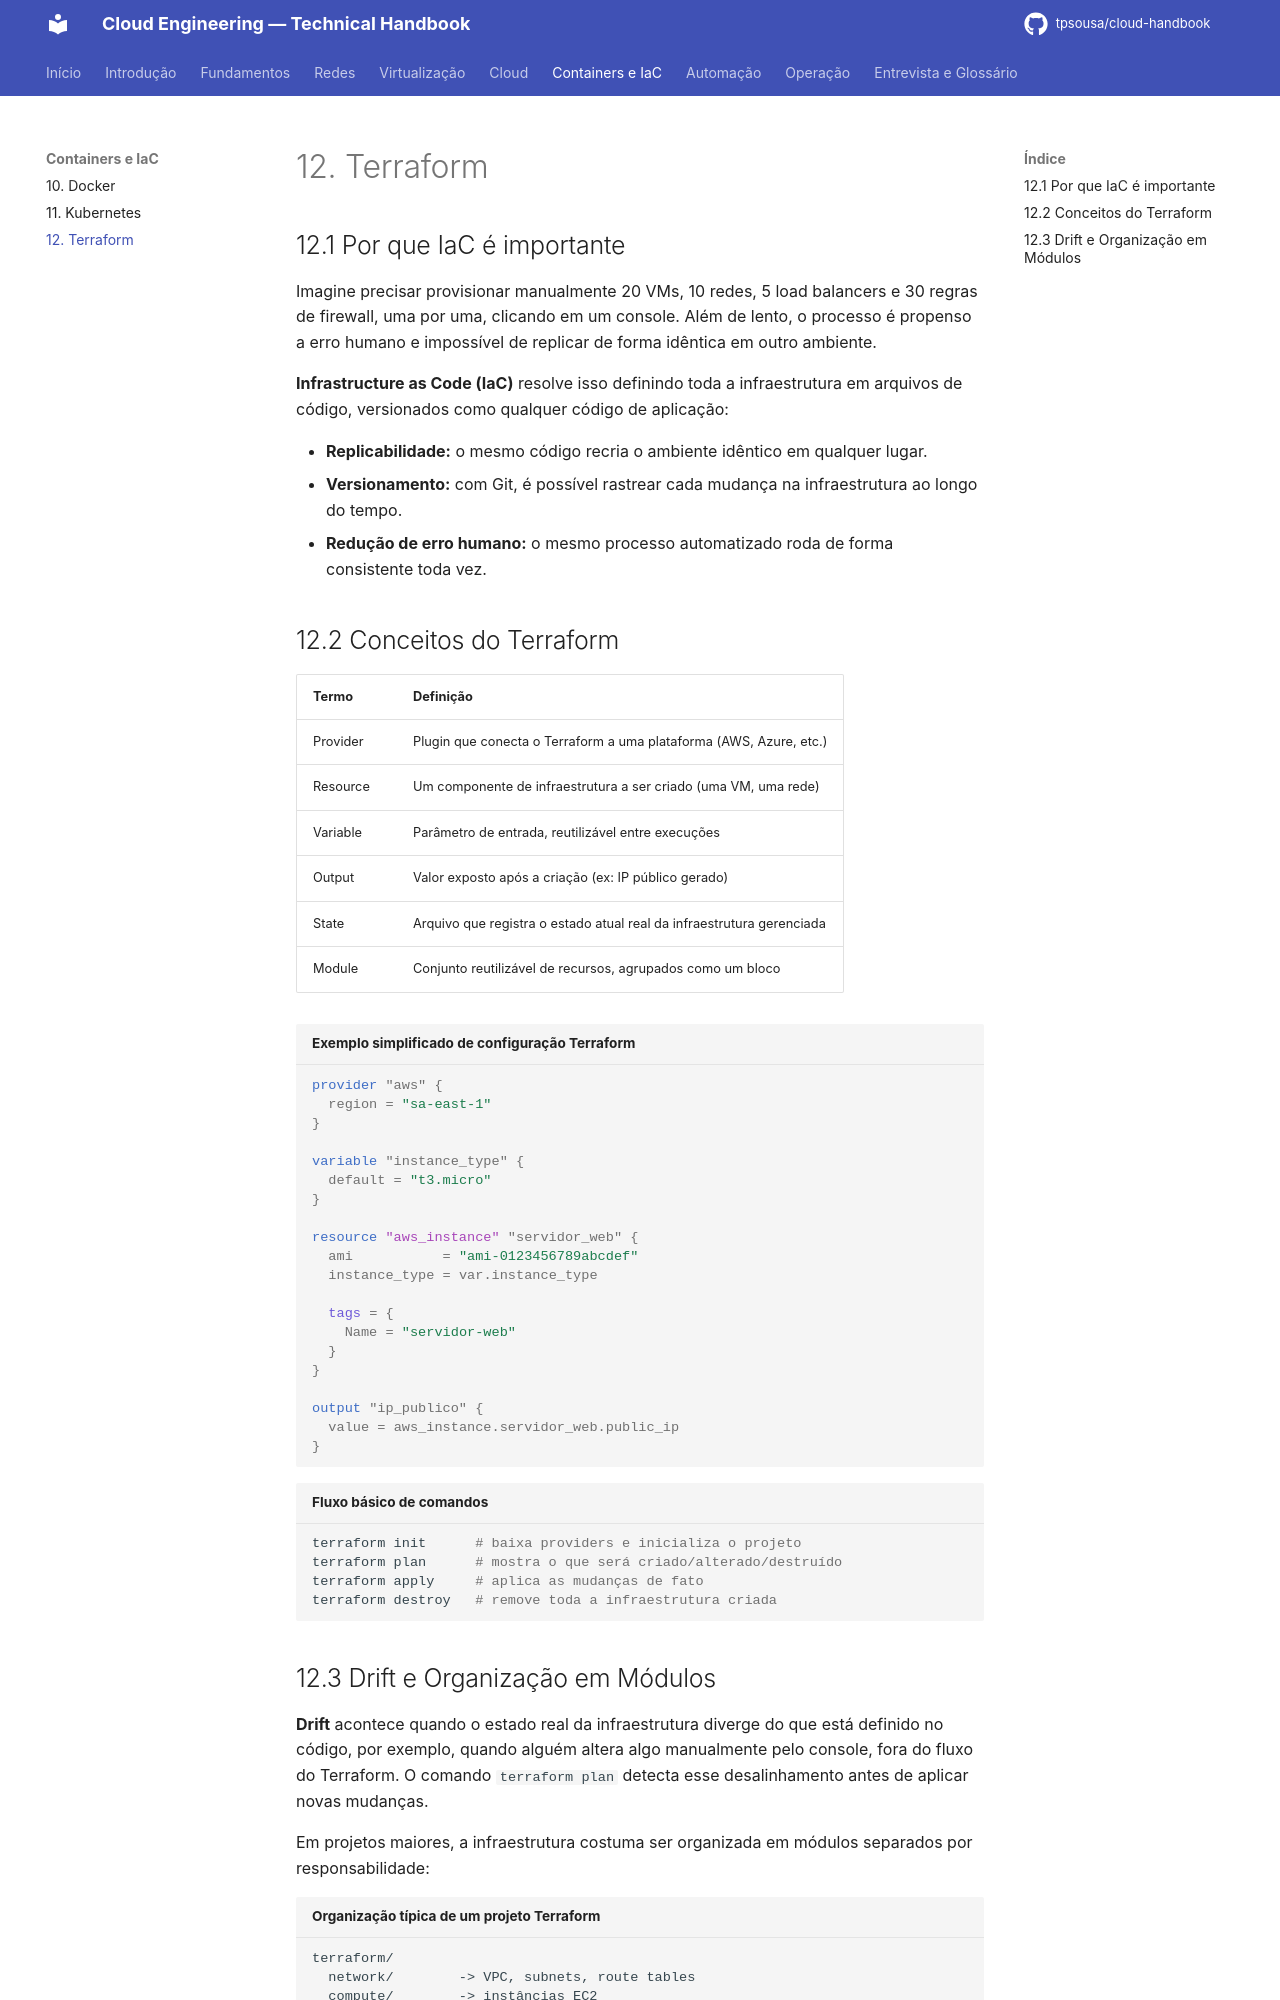

repository: tpsousa/cloud-handbook · page: 12-terraform/index.html · generator: mkdocs

# 12. Terraform

## 12.1 Por que IaC é importante

Imagine precisar provisionar manualmente 20 VMs, 10 redes, 5 load balancers e 30 regras de firewall, uma por uma, clicando em um console. Além de lento, o processo é propenso a erro humano e impossível de replicar de forma idêntica em outro ambiente.

**Infrastructure as Code (IaC)** resolve isso definindo toda a infraestrutura em arquivos de código, versionados como qualquer código de aplicação:

- **Replicabilidade:** o mesmo código recria o ambiente idêntico em qualquer lugar.
- **Versionamento:** com Git, é possível rastrear cada mudança na infraestrutura ao longo do tempo.
- **Redução de erro humano:** o mesmo processo automatizado roda de forma consistente toda vez.

## 12.2 Conceitos do Terraform

| Termo | Definição |
|---|---|
| Provider | Plugin que conecta o Terraform a uma plataforma (AWS, Azure, etc.) |
| Resource | Um componente de infraestrutura a ser criado (uma VM, uma rede) |
| Variable | Parâmetro de entrada, reutilizável entre execuções |
| Output | Valor exposto após a criação (ex: IP público gerado) |
| State | Arquivo que registra o estado atual real da infraestrutura gerenciada |
| Module | Conjunto reutilizável de recursos, agrupados como um bloco |

```hcl title="Exemplo simplificado de configuração Terraform"
provider "aws" {
  region = "sa-east-1"
}

variable "instance_type" {
  default = "t3.micro"
}

resource "aws_instance" "servidor_web" {
  ami           = "ami-0123456789abcdef"
  instance_type = var.instance_type

  tags = {
    Name = "servidor-web"
  }
}

output "ip_publico" {
  value = aws_instance.servidor_web.public_ip
}
```

```bash title="Fluxo básico de comandos"
terraform init      # baixa providers e inicializa o projeto
terraform plan      # mostra o que será criado/alterado/destruído
terraform apply     # aplica as mudanças de fato
terraform destroy   # remove toda a infraestrutura criada
```
